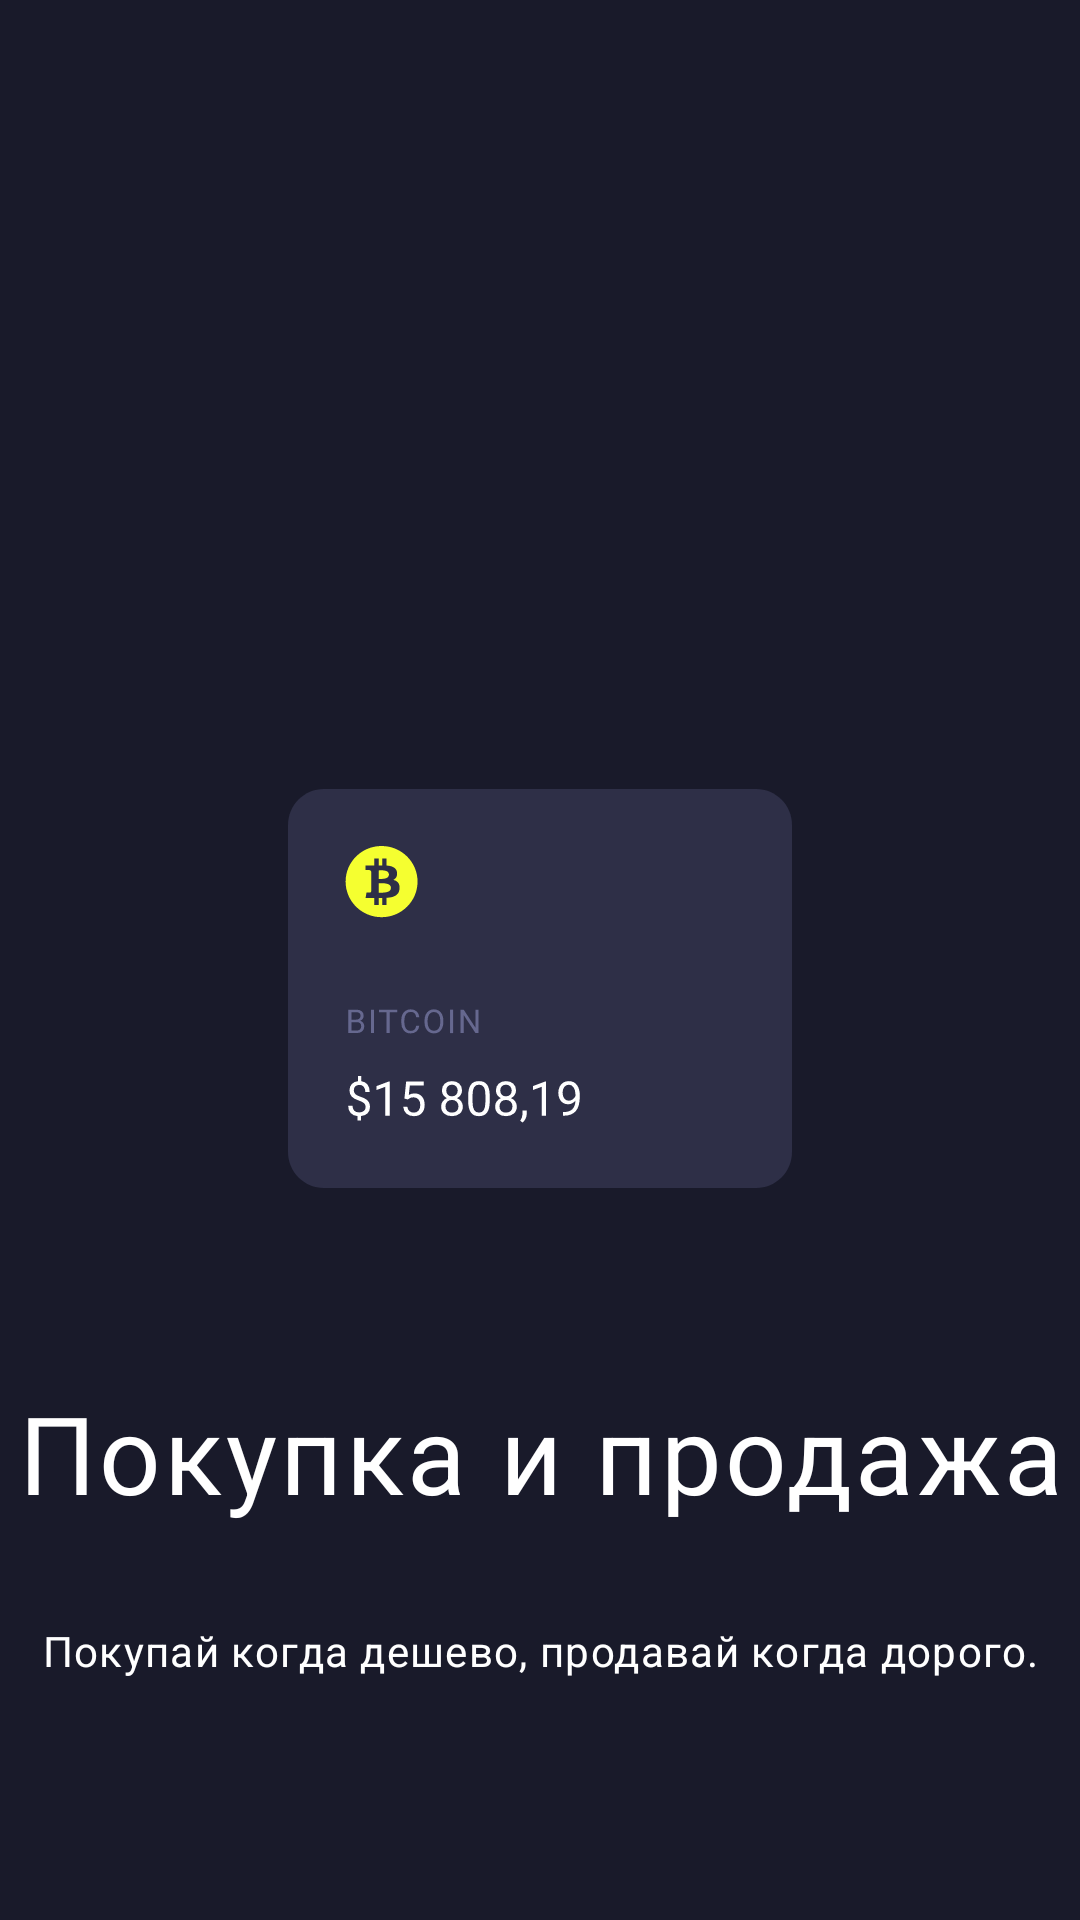

Android layout source for this screen:
<!-- AndroidManifest.xml: application theme AppTheme -->
<!-- res/layout/welcome_page.xml -->
<?xml version="1.0" encoding="utf-8"?>
<androidx.constraintlayout.widget.ConstraintLayout xmlns:android="http://schemas.android.com/apk/res/android"
    xmlns:app="http://schemas.android.com/apk/res-auto"
    android:layout_width="match_parent"
    android:layout_height="match_parent"
    android:orientation="vertical">

    <ImageView
        android:id="@+id/iv_welcome"
        android:layout_width="wrap_content"
        android:layout_height="wrap_content"
        android:layout_marginBottom="64dp"
        app:layout_constraintEnd_toEndOf="parent"
        app:layout_constraintStart_toStartOf="parent"
        app:layout_constraintBottom_toTopOf="@+id/title_welcome"
        app:srcCompat="@drawable/first" />

    <TextView
        android:id="@id/title_welcome"
        android:layout_width="wrap_content"
        android:layout_height="wrap_content"
        android:layout_marginBottom="16dp"
        android:gravity="center"
        android:textAppearance="?attr/textAppearanceHeadline1"
        android:text="@string/welcome_page_one_title"
        app:layout_constraintEnd_toEndOf="parent"
        app:layout_constraintStart_toStartOf="parent"
        app:layout_constraintBottom_toTopOf="@+id/subtitle_welcome" />

    <TextView
        android:id="@id/subtitle_welcome"
        android:layout_width="wrap_content"
        android:layout_height="wrap_content"
        android:layout_marginBottom="64dp"
        android:lines="3"
        android:gravity="center"
        android:textAppearance="?attr/textAppearanceHeadline4"
        android:text="@string/welcome_page_one_subtitle"
        app:layout_constraintEnd_toEndOf="parent"
        app:layout_constraintStart_toStartOf="parent"
        app:layout_constraintBottom_toBottomOf="parent" />
</androidx.constraintlayout.widget.ConstraintLayout>
<!-- resources referenced by this layout -->
<resources>
  <string name="welcome_page_one_subtitle">Покупай когда дешево, продавай когда дорого.</string>
  <string name="welcome_page_one_title">Покупка и продажа</string>
  <color name="dark_six">#191a2a</color>
  <color name="grey_blue">#66688f</color>
  <color name="dark_seven">#10101a</color>
  <style name="TextAppearance.AppTheme.H1">
          <item name="android:textSize">36sp</item>
      </style>
  <style name="TextAppearance.AppTheme.H2">
          <item name="android:textSize">24sp</item>
      </style>
  <style name="TextAppearance.AppTheme.H3">
          <item name="android:textSize">16sp</item>
      </style>
  <style name="TextAppearance.AppTheme.H4">
          <item name="android:textSize">14sp</item>
      </style>
  <style name="AppTheme.AppBarOverlay" parent="ThemeOverlay.MaterialComponents.Dark.ActionBar">
          <item name="android:background">?attr/colorPrimary</item>
      </style>
  <style name="AppTheme.PopupOverlay" parent="ThemeOverlay.MaterialComponents.Light" />
  <style name="AppTheme.BottomNavigationView" parent="Widget.MaterialComponents.BottomNavigationView">
          <item name="android:background">?attr/colorPrimaryVariant</item>
          <item name="itemIconTint">@color/bottom_nav_item</item>
          <item name="itemTextColor">@color/bottom_nav_item</item>
      </style>
  <style name="AppTheme.AlertDialog" parent="ThemeOverlay.MaterialComponents.MaterialAlertDialog">
          <item name="colorSurface">@color/dark_four</item>
      </style>
  <style name="AppTheme.BottomSheet.Dialog" parent="ThemeOverlay.MaterialComponents.BottomSheetDialog">
          <item name="colorSurface">@color/dark_four</item>
      </style>
  <style name="Widget.AppTheme.Button.Welcome" parent="Widget.MaterialComponents.TextView">
          <item name="android:background">@drawable/btn_welcome</item>
          <item name="android:textAppearance">?attr/textAppearanceButton</item>
          <item name="android:focusable">true</item>
          <item name="android:clickable">true</item>
          <item name="android:gravity">center</item>
          <item name="android:paddingStart">64dp</item>
          <item name="android:paddingEnd">64dp</item>
      </style>
  <color name="dark_five">#2e2f47</color>
  <color name="watermelon">#ff4465</color>
  <color name="weird_green">#3fe77b</color>
  <color name="dark_four">#313249</color>
  <!-- drawable btn_welcome (drawable) -->
  <?xml version="1.0" encoding="utf-8"?>
  <selector xmlns:android="http://schemas.android.com/apk/res/android">
      <item android:drawable="@drawable/btn_welcome_dft" />
  </selector>
  <!-- drawable btn_welcome_dft (drawable) -->
  <?xml version="1.0" encoding="utf-8"?>
  <shape xmlns:android="http://schemas.android.com/apk/res/android"
      android:shape="rectangle">
      <corners android:radius="32dp" />
      <size android:height="64dp" />
      <gradient
          android:angle="180"
          android:endColor="@color/watermelon"
          android:startColor="@color/pumpkin_orange" />
  </shape>
  <color name="pumpkin_orange">#ff7416</color>
</resources>
